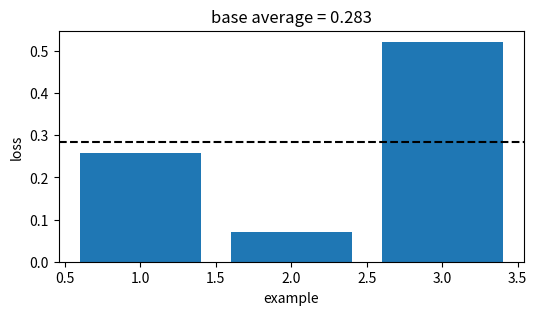
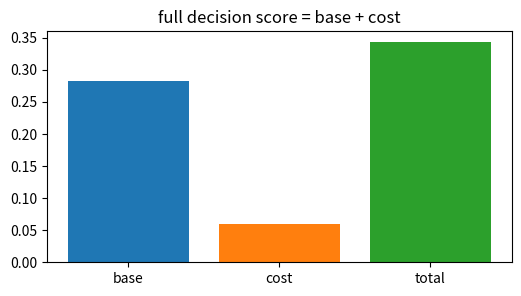
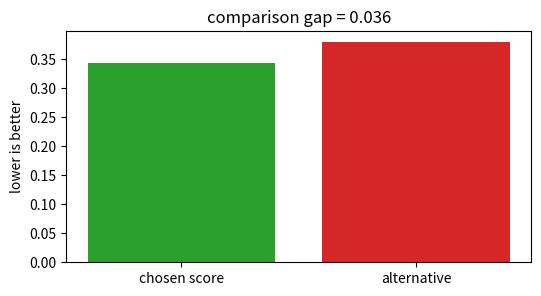
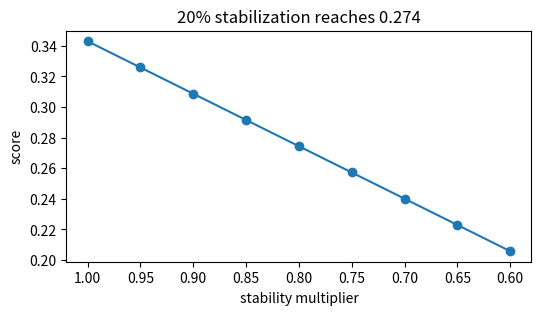
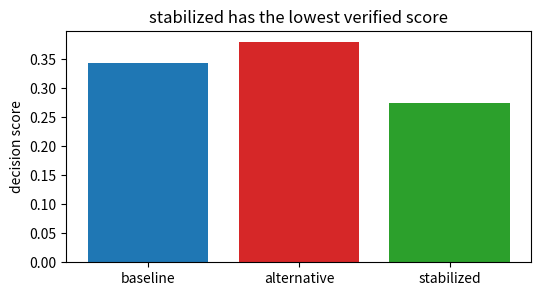

These charts were generated, in order, by the following Python code:
import numpy as np, matplotlib.pyplot as plt, math, itertools
np.random.seed(0)
def mean(v): return float(np.mean(np.asarray(v,dtype=float)))
def mse(y,p): return float(np.mean((np.asarray(y,dtype=float)-np.asarray(p,dtype=float))**2))
def mae(y,p): return float(np.mean(np.abs(np.asarray(y,dtype=float)-np.asarray(p,dtype=float))))
def sigmoid(z): return 1/(1+np.exp(-np.asarray(z,dtype=float)))
print('setup ok')

# 1) Base empirical score for AdaBoost
losses=np.array([0.257, 0.07, 0.522])
score=float(losses.mean())
plt.figure(figsize=(6,3)); plt.bar(range(1,4),losses,color='tab:blue'); plt.axhline(score,color='black',ls='--')
plt.xlabel('example'); plt.ylabel('loss'); plt.title('base average = 0.283')
assert abs(score-0.283)<5e-4

# 2) Add the method cost or constraint
base=0.283; cost=0.060; total=base+cost
plt.figure(figsize=(6,3)); plt.bar(['base','cost','total'],[base,cost,total],color=['tab:blue','tab:orange','tab:green'])
plt.title('full decision score = base + cost')
assert abs(total-0.343)<5e-4

# 3) Compare with a tempting flexible alternative
ours=0.343; alt=0.379; gap=alt-ours
plt.figure(figsize=(6,3)); plt.bar(['chosen score','alternative'],[ours,alt],color=['tab:green','tab:red']); plt.ylabel('lower is better')
plt.title('comparison gap = %.3f' % gap)
assert abs(gap-0.036)<5e-4 and ours<alt

# 4) Turn the stability knob
raw=0.343; factors=np.linspace(1.0,0.6,9); stable=raw*factors
plt.figure(figsize=(6,3)); plt.plot(factors,stable,'-o'); plt.gca().invert_xaxis(); plt.xlabel('stability multiplier'); plt.ylabel('score')
plt.title('20% stabilization reaches 0.274')
assert abs(raw*0.8-0.274)<5e-4

# 5) End-to-end selection among baseline, alternative, stabilized
scores=np.array([0.343,0.379,0.274]); names=['baseline','alternative','stabilized']; winner=int(np.argmin(scores))
plt.figure(figsize=(6,3)); plt.bar(names,scores,color=['tab:blue','tab:red','tab:green']); plt.ylabel('decision score')
plt.title(names[winner] + ' has the lowest verified score')
assert names[winner]=='stabilized' and abs(scores[winner]-0.274)<5e-4
